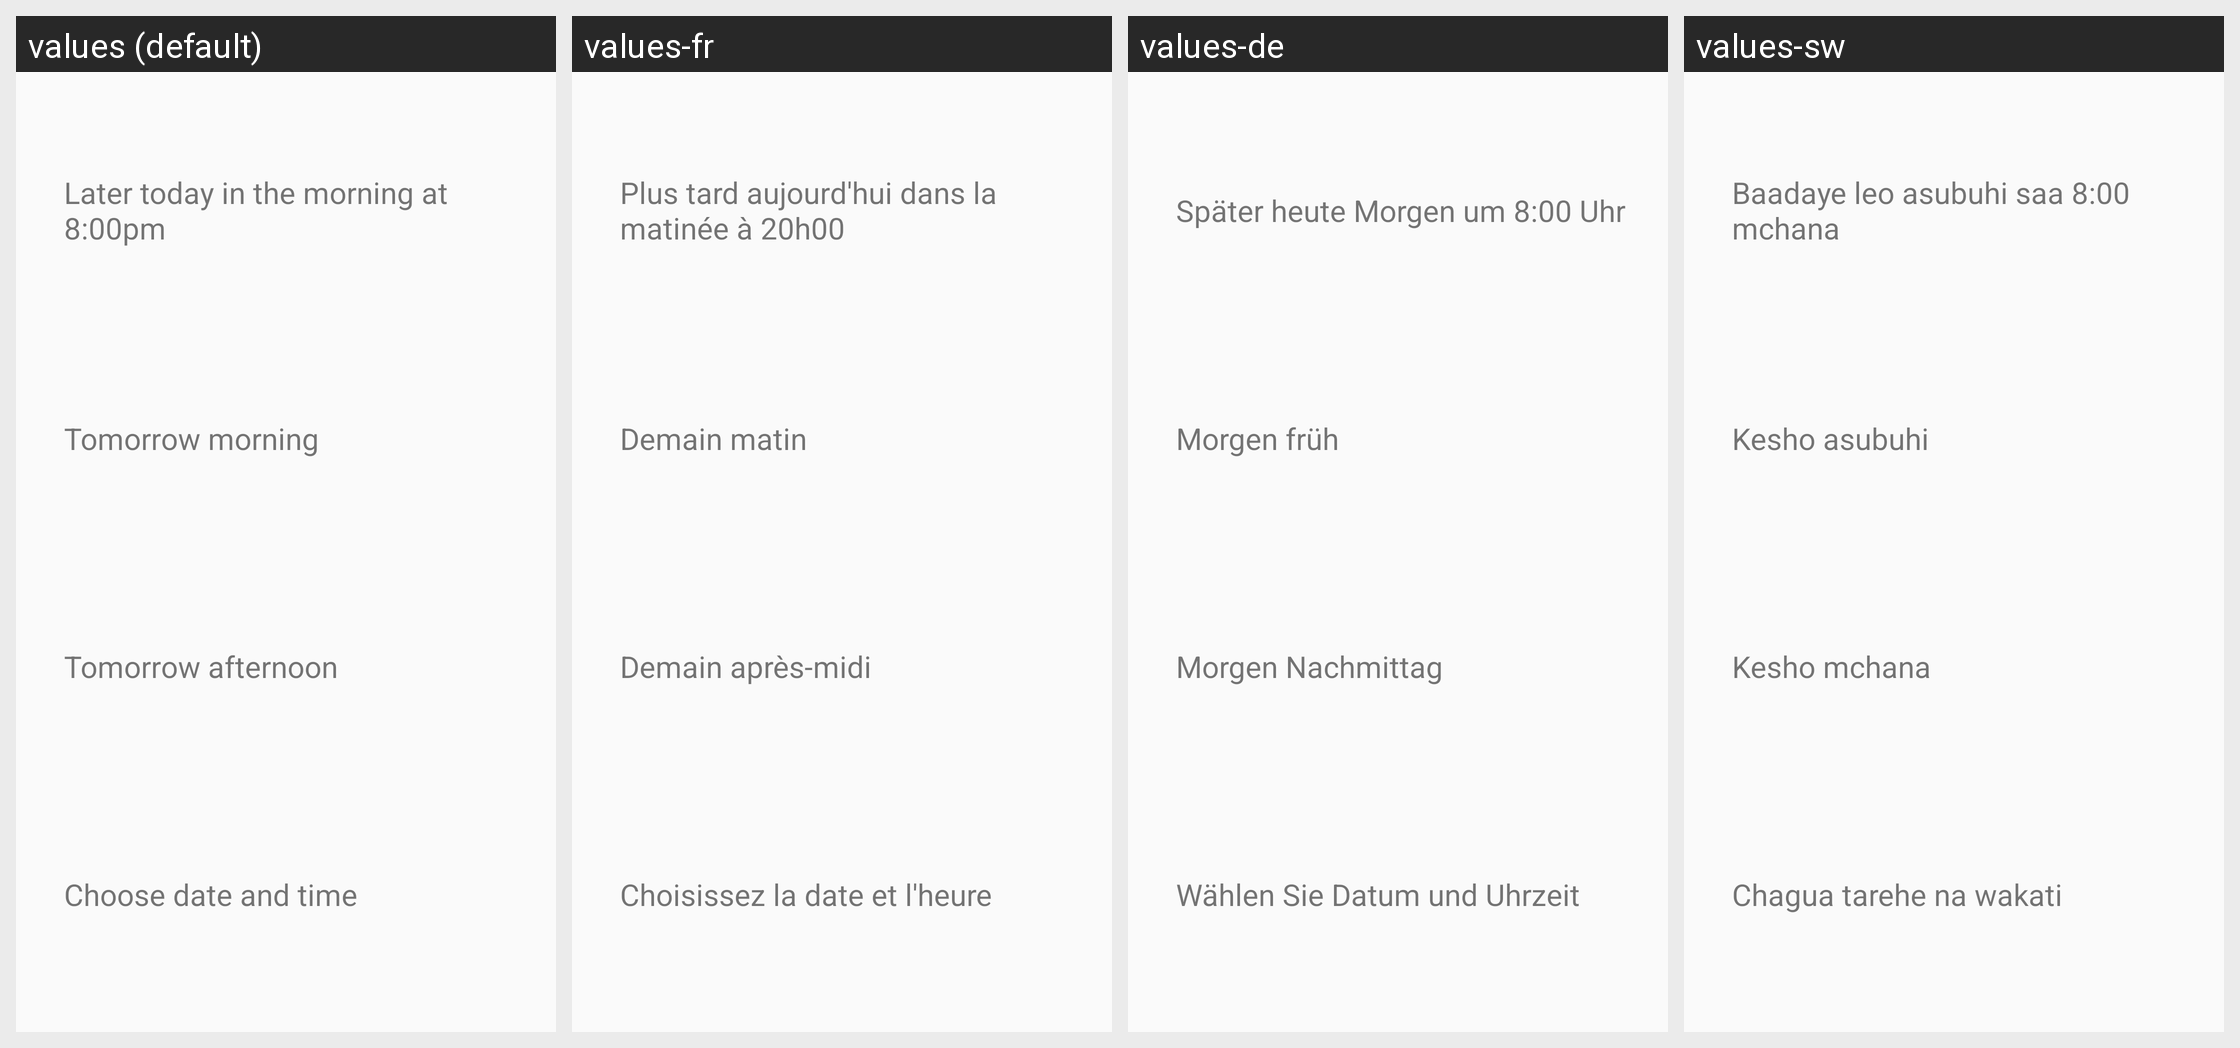

Strings drawn on this Android screen and how each of the app's shown locales translates them:
Android screen res/layout/alert_bottom_sheet.xml rendered under 4 locales, left to right: values (default), values-fr, values-de, values-sw. Device: Nexus 5 (rendered at 1080×1920; each locale shown at half size, 540×960, under a caption strip naming it); theme Theme.App.Activity.
Other locales in the repository, not shown: values-es, values-it.
Strings drawn on this screen, with the default value and each locale's value (text and hints the layout hard-codes, and strings that could not be matched under every locale, appear in the picture but are not listed):

today_8pm
  values: Later today in the morning at 8:00pm
  values-fr: Plus tard aujourd'hui dans la matinée à 20h00
  values-de: Später heute Morgen um 8:00 Uhr
  values-sw: Baadaye leo asubuhi saa 8:00 mchana

tomorrow_morning
  values: Tomorrow morning
  values-fr: Demain matin
  values-de: Morgen früh
  values-sw: Kesho asubuhi

tomorrow_afternoon
  values: Tomorrow afternoon
  values-fr: Demain après-midi
  values-de: Morgen Nachmittag
  values-sw: Kesho mchana

choose_date_time
  values: Choose date and time
  values-fr: Choisissez la date et l'heure
  values-de: Wählen Sie Datum und Uhrzeit
  values-sw: Chagua tarehe na wakati
